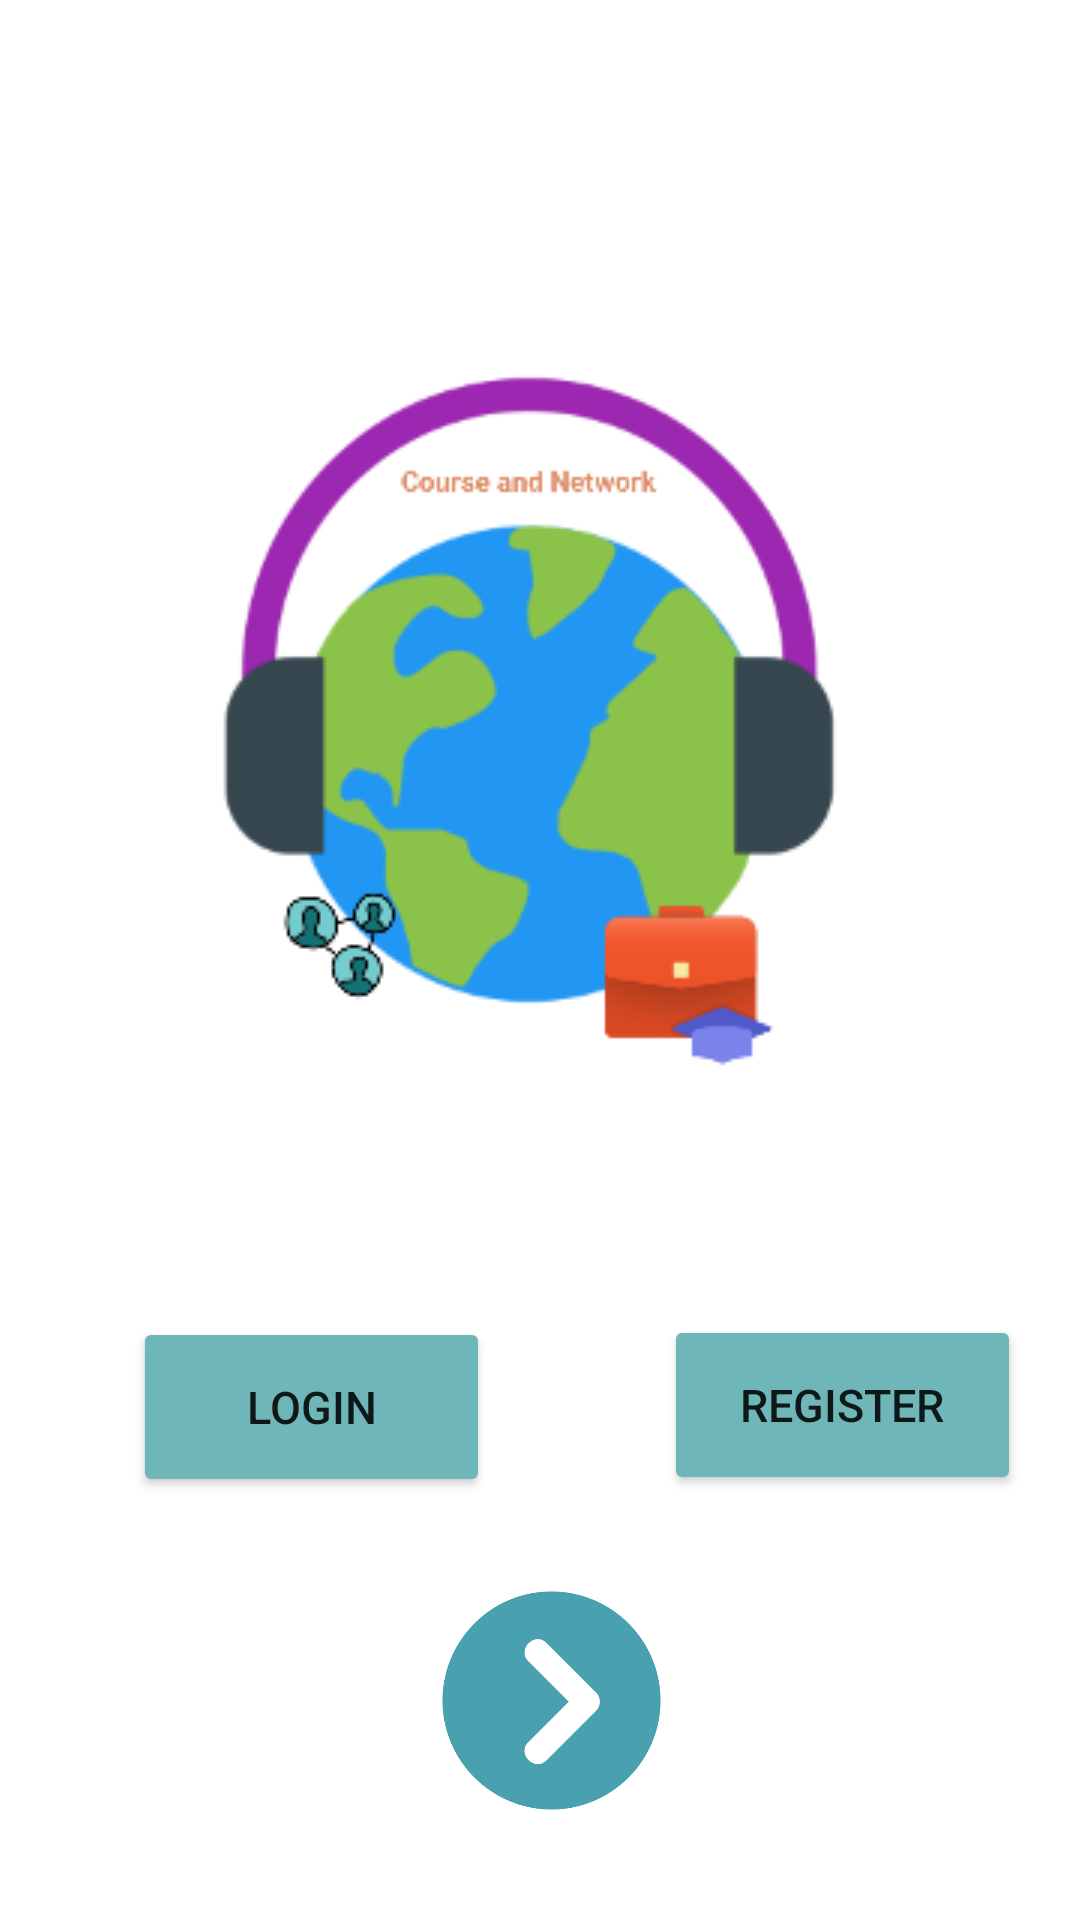

Android layout source for this screen:
<!-- AndroidManifest.xml: application theme Theme.ASM1_NGUYENDINHTRUNG_PK02294 -->
<!-- res/layout/activity_home.xml -->
<?xml version="1.0" encoding="utf-8"?>
<androidx.constraintlayout.widget.ConstraintLayout xmlns:android="http://schemas.android.com/apk/res/android"
    xmlns:app="http://schemas.android.com/apk/res-auto"
    xmlns:tools="http://schemas.android.com/tools"
    android:layout_width="match_parent"
    android:layout_height="match_parent"
    android:background="@drawable/start"
    tools:context=".Home_Activity">


    <ImageView
        android:layout_width="wrap_content"
        android:layout_height="wrap_content"
        android:layout_marginTop="88dp"
        android:src="@drawable/logo_splash1"
        app:layout_constraintEnd_toEndOf="parent"
        app:layout_constraintStart_toStartOf="parent"
        app:layout_constraintTop_toTopOf="parent" />

    <Button
        android:id="@+id/btnLogin"
        android:layout_width="119dp"
        android:layout_height="60dp"
        android:backgroundTint="#6FB6B8"
        android:onClick="onClickLogin"
        android:text="LOGIN"
        android:textSize="15dp"
        app:layout_constraintBottom_toBottomOf="parent"
        app:layout_constraintEnd_toEndOf="parent"
        app:layout_constraintHorizontal_bias="0.184"
        app:layout_constraintStart_toStartOf="parent"
        app:layout_constraintTop_toTopOf="parent"
        app:layout_constraintVertical_bias="0.757" />

    <Button
        android:id="@+id/btnRegister"
        android:layout_width="119dp"
        android:layout_height="60dp"
        android:layout_marginStart="44dp"
        android:backgroundTint="#6FB6B8"
        android:onClick="onClickRegister"
        android:text="REGISTER"
        android:textSize="15dp"
        app:layout_constraintBottom_toBottomOf="parent"
        app:layout_constraintEnd_toEndOf="parent"
        app:layout_constraintHorizontal_bias="0.413"
        app:layout_constraintStart_toEndOf="@+id/btnLogin"
        app:layout_constraintTop_toTopOf="parent"
        app:layout_constraintVertical_bias="0.756" />

    <ImageView
        android:id="@+id/imgNext"
        android:layout_width="75dp"
        android:layout_height="85dp"
        android:onClick="onClickNext"
        android:src="@drawable/next_page_512px"
        app:layout_constraintBottom_toBottomOf="parent"
        app:layout_constraintEnd_toEndOf="parent"
        app:layout_constraintHorizontal_bias="0.514"
        app:layout_constraintStart_toStartOf="parent"
        app:layout_constraintTop_toTopOf="parent"
        app:layout_constraintVertical_bias="0.945" />


</androidx.constraintlayout.widget.ConstraintLayout>
<!-- resources referenced by this layout -->
<resources>
  <!-- drawable logo_splash1: png bitmap (drawable, 16210 bytes) -->
  <!-- drawable next_page_512px: png bitmap (drawable-v24, 22479 bytes) -->
  <style name="Theme.ASM1_NGUYENDINHTRUNG_PK02294" parent="Theme.MaterialComponents.DayNight.NoActionBar">
          
          <item name="colorPrimary">@color/purple_500</item>
          <item name="colorPrimaryVariant">@color/purple_700</item>
          <item name="colorOnPrimary">@color/white</item>
          
          <item name="colorSecondary">@color/teal_200</item>
          <item name="colorSecondaryVariant">@color/teal_700</item>
          <item name="colorOnSecondary">@color/black</item>
          
          <item name="android:statusBarColor" tools:targetApi="l">?attr/colorPrimaryVariant</item>
          
      </style>
  <!-- not gathered from this repository: default colours our renderer supplied (Android Studio template values) -->
  <color name="purple_500">#FF6200EE</color>
  <color name="purple_700">#FF3700B3</color>
  <color name="teal_200">#FF03DAC5</color>
  <color name="teal_700">#FF018786</color>
  <color name="black">#FF000000</color>
  <color name="white">#FFFFFFFF</color>
</resources>
